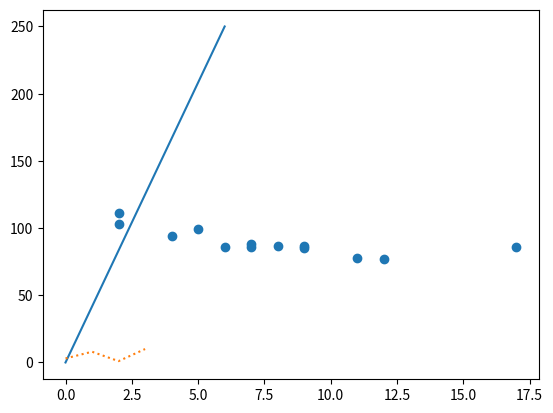

Here is the Python script that generated this plot:
import matplotlib.pyplot as plt
import numpy as np

xpoints = np.array([0, 6])
ypoints = np.array([0, 250])

plt.plot(xpoints, ypoints)
plt.show()
ypoints = np.array([3, 8, 1, 10])

plt.plot(ypoints, linestyle = 'dotted')
plt.show()
x = np.array([5,7,8,7,2,17,2,9,4,11,12,9,6])
y = np.array([99,86,87,88,111,86,103,87,94,78,77,85,86])

plt.scatter(x, y)
plt.show()
